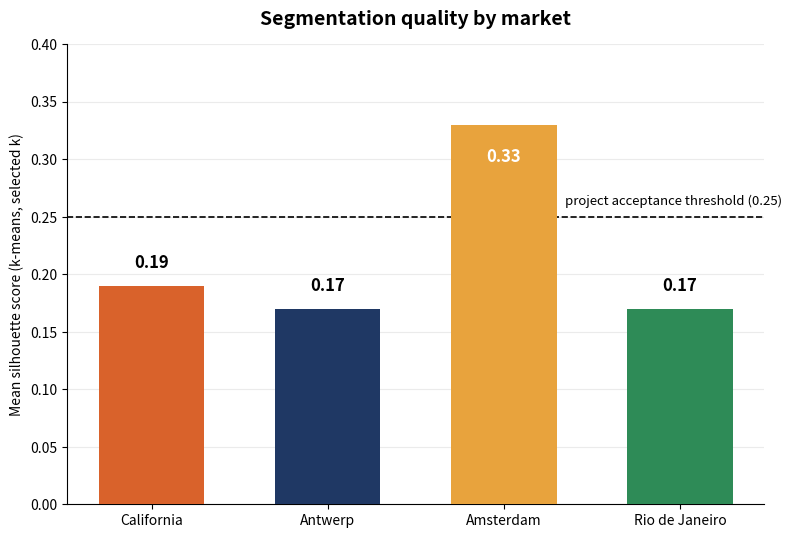

Source code (Python): (Note: this script raises an exception after producing the figure.)
"""One-off figure: mean silhouette score per market vs. this project's own
0.25 acceptance bar, in the same visual style as the report's existing
"Price-demand relationship strength" bar chart. Source values are the
selected-k rows already in each outputs-*/cluster_summary.md."""
import matplotlib.pyplot as plt

MARKETS = ["California", "Antwerp", "Amsterdam", "Rio de Janeiro"]
SILHOUETTE = [0.19, 0.17, 0.33, 0.17]
COLORS = ["#D9622B", "#1F3864", "#E8A33D", "#2E8B57"]
THRESHOLD = 0.25

fig, ax = plt.subplots(figsize=(8, 5.5), dpi=150)

bars = ax.bar(MARKETS, SILHOUETTE, color=COLORS, width=0.6, zorder=3)

for bar, val in zip(bars, SILHOUETTE):
    ax.text(
        bar.get_x() + bar.get_width() / 2,
        val - 0.02 if val > THRESHOLD else val + 0.012,
        f"{val:.2f}",
        ha="center",
        va="top" if val > THRESHOLD else "bottom",
        fontsize=12,
        fontweight="bold",
        color="white" if val > THRESHOLD else "black",
    )

ax.axhline(THRESHOLD, color="black", linestyle="--", linewidth=1.2, zorder=2)
ax.text(
    len(MARKETS) - 0.42,
    THRESHOLD + 0.008,
    "project acceptance threshold (0.25)",
    ha="right",
    va="bottom",
    fontsize=9.5,
    style="italic",
)

ax.set_title("Segmentation quality by market", fontsize=14, fontweight="bold", pad=14)
ax.set_ylabel("Mean silhouette score (k-means, selected k)")
ax.set_ylim(0, 0.40)
ax.spines[["top", "right"]].set_visible(False)
ax.grid(axis="y", alpha=0.25, zorder=0)

fig.tight_layout()
fig.savefig("outputs/figures/silhouette_by_market.png", bbox_inches="tight")
print("wrote outputs/figures/silhouette_by_market.png")
